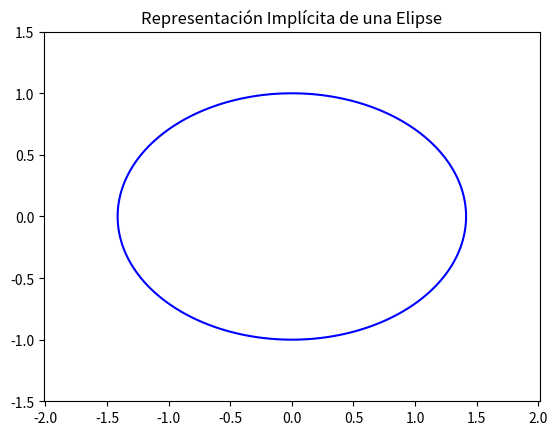

Generate this figure with matplotlib:
import numpy as np
import matplotlib.pyplot as plt

# Definir la función implícita de la Elipse
def circle_implicit(x, y):
    return (0.5)*x**2 + y**2 - 1  # La ecuación de una elipse centrada en el origen

# Crear un grid de valores para evaluar la función implícita
x = np.linspace(-1.5, 1.5, 100)
y = np.linspace(-1.5, 1.5, 100)
X, Y = np.meshgrid(x, y)

# Evaluar la función implícita en el grid
Z = circle_implicit(X, Y)

# Graficar la curva implícita
plt.contour(X, Y, Z, [0], colors='b')
plt.axis('equal')
plt.title('Representación Implícita de una Elipse')
plt.show()
